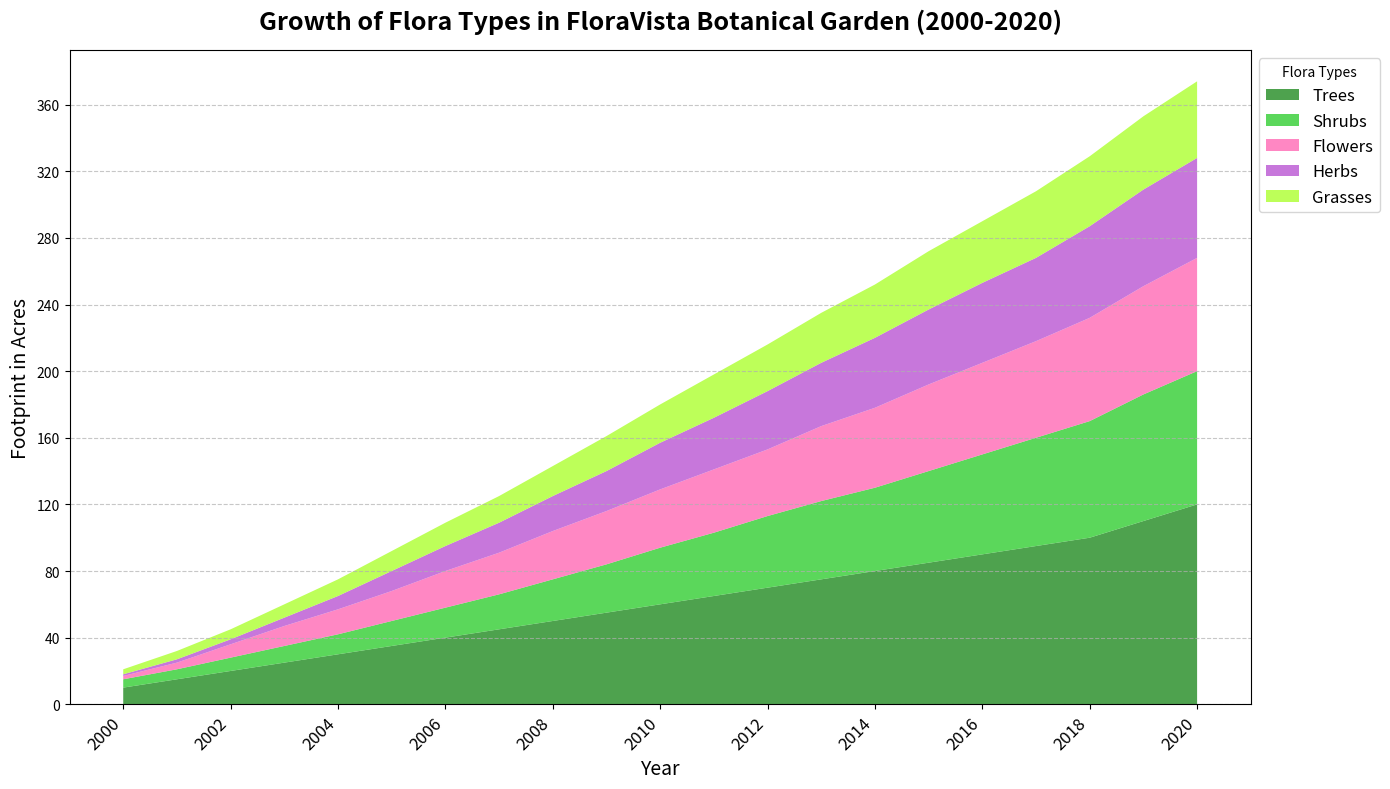

Write the Python code that produced this figure.
import matplotlib.pyplot as plt
import numpy as np

# Backstory:
# We are illustrating the growth of various types of flora in a fictional botanical garden, FloraVista, between 2000 and 2020.
# The garden focused on cultivating five primary types of plants: Trees, Shrubs, Flowers, Herbs, and Grasses.
# The chart shows the increasing footprint of these plant types in FloraVista over the years.

# Define the years from 2000 to 2020
years = np.arange(2000, 2021)

# Data for each plant type (in acres)
trees_area = np.array([10, 15, 20, 25, 30, 35, 40, 45, 50, 55, 60, 65, 70, 75, 80, 85, 90, 95, 100, 110, 120])
shrubs_area = np.array([5, 6, 8, 10, 12, 15, 18, 21, 25, 29, 34, 38, 43, 47, 50, 55, 60, 65, 70, 76, 80])
flowers_area = np.array([2, 4, 8, 12, 15, 18, 22, 25, 29, 32, 35, 38, 40, 45, 48, 52, 55, 58, 62, 65, 68])
herbs_area = np.array([1, 2, 3, 5, 8, 12, 15, 18, 21, 24, 28, 31, 35, 38, 42, 45, 48, 50, 55, 58, 60])
grasses_area = np.array([3, 5, 6, 8, 10, 12, 14, 16, 18, 21, 23, 26, 28, 30, 32, 35, 37, 40, 42, 44, 46])

# Create the stacked area plot
fig, ax = plt.subplots(figsize=(14, 8))
ax.stackplot(years, trees_area, shrubs_area, flowers_area, herbs_area, grasses_area,
             labels=['Trees', 'Shrubs', 'Flowers', 'Herbs', 'Grasses'],
             colors=['#228B22', '#32CD32', '#FF69B4', '#BA55D3', '#ADFF2F'],
             alpha=0.8)

# Adding titles and labels
ax.set_title("Growth of Flora Types in FloraVista Botanical Garden (2000-2020)", fontsize=18, fontweight='bold', pad=15)
ax.set_xlabel("Year", fontsize=14)
ax.set_ylabel("Footprint in Acres", fontsize=14)

# Customize x-ticks and y-ticks
ax.set_xticks(years[::2])
ax.set_xticklabels([str(year) for year in years[::2]], rotation=45, ha='right', fontsize=12)
ax.yaxis.set_major_locator(plt.MaxNLocator(integer=True))

# Adding a legend
ax.legend(title="Flora Types", fontsize=12, loc='upper left', bbox_to_anchor=(1, 1))

# Adding grid lines for readability
ax.yaxis.grid(True, linestyle='--', alpha=0.7)

# Automatically adjust layout to prevent overlap
plt.tight_layout()

# Display the plot
plt.show()
